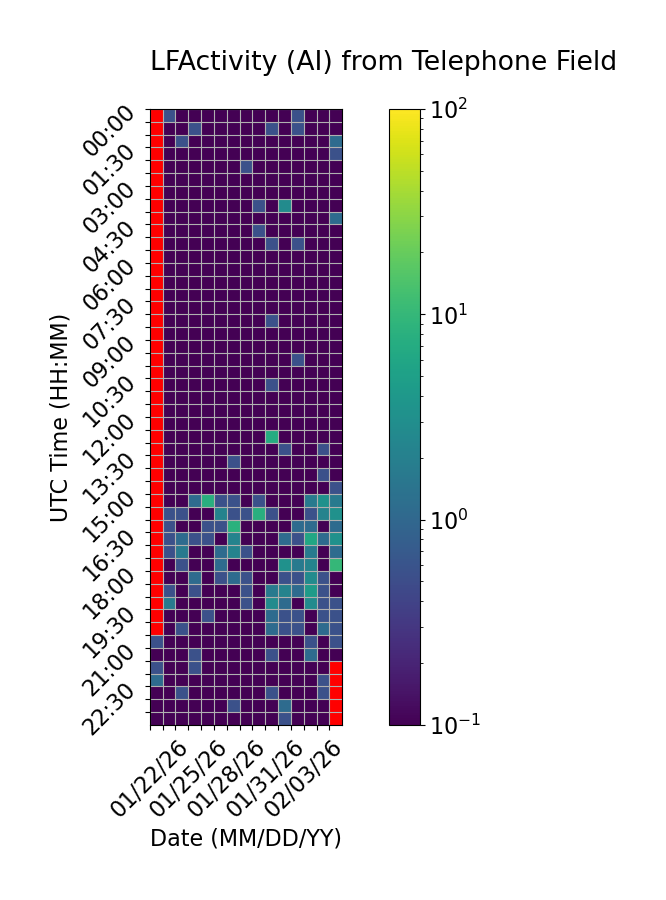

The file beside this chart, header and first rows:
Time (UTC), 01/22/26, 01/23/26, 01/24/26, 01/25/26, 01/26/26, 01/27/26, 01/28/26, 01/29/26, 01/30/26, 01/31/26, 02/01/26, 02/02/26, 02/03/26, 02/04/26, 02/05/26
00:00, , 0.5556, 0.0, 0.0, 0.0, 0.0, 0.0, 0.0, 0.0, 0.0, 0.0, 0.5556, 0.0, 0.0, 0.0
00:30, , 0.0, 0.0, 0.5556, 0.0, 0.0, 0.0, 0.0, 0.0, 0.5556, 0.0, 0.5556, 0.0, 0.0, 0.0
01:00, , 0.0, 0.5556, 0.0, 0.0, 0.0, 0.0, 0.0, 0.0, 0.0, 0.0, 0.0, 0.0, 0.0, 1.111
01:30, , 0.0, 0.0, 0.0, 0.0, 0.0, 0.0, 0.0, 0.0, 0.0, 0.0, 0.0, 0.0, 0.0, 0.5556
02:00, , 0.0, 0.0, 0.0, 0.0, 0.0, 0.0, 0.5556, 0.0, 0.0, 0.0, 0.0, 0.0, 0.0, 0.0
02:30, , 0.0, 0.0, 0.0, 0.0, 0.0, 0.0, 0.0, 0.0, 0.0, 0.0, 0.0, 0.0, 0.0, 0.0
03:00, , 0.0, 0.0, 0.0, 0.0, 0.0, 0.0, 0.0, 0.0, 0.0, 0.0, 0.0, 0.0, 0.0, 0.0
03:30, , 0.0, 0.0, 0.0, 0.0, 0.0, 0.0, 0.0, 0.5556, 0.0, 2.778, 0.0, 0.0, 0.0, 0.0
04:00, , 0.0, 0.0, 0.0, 0.0, 0.0, 0.0, 0.0, 0.0, 0.0, 0.0, 0.0, 0.0, 0.0, 1.111
04:30, , 0.0, 0.0, 0.0, 0.0, 0.0, 0.0, 0.0, 0.5556, 0.0, 0.0, 0.0, 0.0, 0.0, 0.0
05:00, , 0.0, 0.0, 0.0, 0.0, 0.0, 0.0, 0.0, 0.0, 0.5556, 0.0, 0.5556, 0.0, 0.0, 0.0
05:30, , 0.0, 0.0, 0.0, 0.0, 0.0, 0.0, 0.0, 0.0, 0.0, 0.0, 0.0, 0.0, 0.0, 0.0
06:00, , 0.0, 0.0, 0.0, 0.0, 0.0, 0.0, 0.0, 0.0, 0.0, 0.0, 0.0, 0.0, 0.0, 0.0
06:30, , 0.0, 0.0, 0.0, 0.0, 0.0, 0.0, 0.0, 0.0, 0.0, 0.0, 0.0, 0.0, 0.0, 0.0
07:00, , 0.0, 0.0, 0.0, 0.0, 0.0, 0.0, 0.0, 0.0, 0.0, 0.0, 0.0, 0.0, 0.0, 0.0
07:30, , 0.0, 0.0, 0.0, 0.0, 0.0, 0.0, 0.0, 0.0, 0.0, 0.0, 0.0, 0.0, 0.0, 0.0
08:00, , 0.0, 0.0, 0.0, 0.0, 0.0, 0.0, 0.0, 0.0, 0.5556, 0.0, 0.0, 0.0, 0.0, 0.0
08:30, , 0.0, 0.0, 0.0, 0.0, 0.0, 0.0, 0.0, 0.0, 0.0, 0.0, 0.0, 0.0, 0.0, 0.0
09:00, , 0.0, 0.0, 0.0, 0.0, 0.0, 0.0, 0.0, 0.0, 0.0, 0.0, 0.0, 0.0, 0.0, 0.0
09:30, , 0.0, 0.0, 0.0, 0.0, 0.0, 0.0, 0.0, 0.0, 0.0, 0.0, 0.5556, 0.0, 0.0, 0.0
10:00, , 0.0, 0.0, 0.0, 0.0, 0.0, 0.0, 0.0, 0.0, 0.0, 0.0, 0.0, 0.0, 0.0, 0.0
10:30, , 0.0, 0.0, 0.0, 0.0, 0.0, 0.0, 0.0, 0.0, 0.5556, 0.0, 0.0, 0.0, 0.0, 0.0
11:00, , 0.0, 0.0, 0.0, 0.0, 0.0, 0.0, 0.0, 0.0, 0.0, 0.0, 0.0, 0.0, 0.0, 0.0
11:30, , 0.0, 0.0, 0.0, 0.0, 0.0, 0.0, 0.0, 0.0, 0.0, 0.0, 0.0, 0.0, 0.0, 0.0
12:00, , 0.0, 0.0, 0.0, 0.0, 0.0, 0.0, 0.0, 0.0, 0.0, 0.0, 0.0, 0.0, 0.0, 0.0
12:30, , 0.0, 0.0, 0.0, 0.0, 0.0, 0.0, 0.0, 0.0, 7.222, 0.0, 0.0, 0.0, 0.0, 0.0
13:00, , 0.0, 0.0, 0.0, 0.0, 0.0, 0.0, 0.0, 0.0, 0.0, 0.5556, 0.0, 0.0, 0.5556, 0.0
13:30, , 0.0, 0.0, 0.0, 0.0, 0.0, 0.5556, 0.0, 0.0, 0.0, 0.0, 0.0, 0.0, 0.0, 0.0
14:00, , 0.0, 0.0, 0.0, 0.0, 0.0, 0.0, 0.0, 0.0, 0.0, 0.0, 0.0, 0.0, 0.5556, 0.0
14:30, , 0.0, 0.0, 0.0, 0.0, 0.0, 0.0, 0.0, 0.0, 0.0, 0.0, 0.0, 0.0, 0.0, 0.5556
15:00, , 0.0, 0.0, 1.111, 7.778, 0.5556, 0.5556, 0.0, 0.5556, 0.0, 0.0, 0.0, 1.667, 3.333, 1.667
15:30, , 0.5556, 0.5556, 0.0, 0.0, 2.222, 0.5556, 0.5556, 7.778, 0.5556, 0.0, 0.0, 0.5556, 2.222, 3.333
16:00, , 0.5556, 0.0, 0.0, 0.5556, 0.5556, 8.333, 0.0, 0.0, 0.0, 0.0, 1.111, 1.111, 0.0, 1.111
16:30, , 0.5556, 1.111, 0.5556, 0.5556, 0.0, 2.222, 0.0, 0.0, 0.0, 1.111, 0.5556, 6.111, 1.111, 3.333
17:00, , 0.5556, 1.667, 0.0, 0.0, 1.111, 2.222, 0.5556, 0.0, 0.0, 0.0, 0.0, 1.667, 0.0, 1.111
17:30, , 0.0, 0.5556, 0.0, 0.0, 1.111, 0.0, 0.0, 0.0, 0.0, 3.333, 1.667, 2.222, 0.0, 10.0
18:00, , 0.0, 0.0, 1.111, 0.0, 0.5556, 1.111, 0.5556, 0.0, 0.0, 0.5556, 0.5556, 2.778, 0.5556, 0.0
18:30, , 0.5556, 0.0, 0.5556, 0.0, 0.0, 0.0, 0.5556, 0.0, 1.667, 2.222, 1.111, 4.444, 0.5556, 0.0
19:00, , 1.667, 0.0, 0.0, 0.0, 0.0, 0.0, 0.5556, 0.0, 2.778, 1.111, 0.0, 2.778, 0.5556, 0.5556
19:30, , 0.0, 0.0, 0.0, 0.5556, 0.0, 0.0, 0.0, 0.0, 1.111, 0.5556, 0.5556, 0.0, 0.5556, 0.5556
20:00, , 0.0, 0.5556, 0.0, 0.0, 0.0, 0.0, 0.0, 0.0, 1.111, 0.5556, 0.5556, 0.0, 1.111, 0.5556
20:30, 0.5556, 0.0, 0.0, 0.0, 0.0, 0.0, 0.0, 0.0, 0.0, 0.0, 0.0, 0.0, 0.5556, 0.0, 0.5556
21:00, 0.0, 0.0, 0.0, 0.5556, 0.0, 0.0, 0.0, 0.0, 0.0, 0.5556, 0.0, 0.0, 1.111, 0.0, 0.0
21:30, 0.5556, 0.0, 0.0, 0.5556, 0.0, 0.0, 0.0, 0.0, 0.0, 0.0, 0.0, 0.0, 0.0, 0.0, 
22:00, 1.111, 0.0, 0.0, 0.0, 0.0, 0.0, 0.0, 0.0, 0.0, 0.0, 0.0, 0.0, 0.0, 0.5556, 
22:30, 0.0, 0.0, 0.5556, 0.0, 0.0, 0.0, 0.0, 0.0, 0.0, 0.5556, 0.0, 0.0, 0.0, 0.5556, 
23:00, 0.0, 0.0, 0.0, 0.0, 0.0, 0.0, 0.5556, 0.0, 0.0, 0.0, 1.111, 0.0, 0.0, 0.0, 
23:30, 0.0, 0.0, 0.0, 0.0, 0.0, 0.0, 0.0, 0.0, 0.0, 0.0, 0.5556, 0.0, 0.0, 0.0, 
